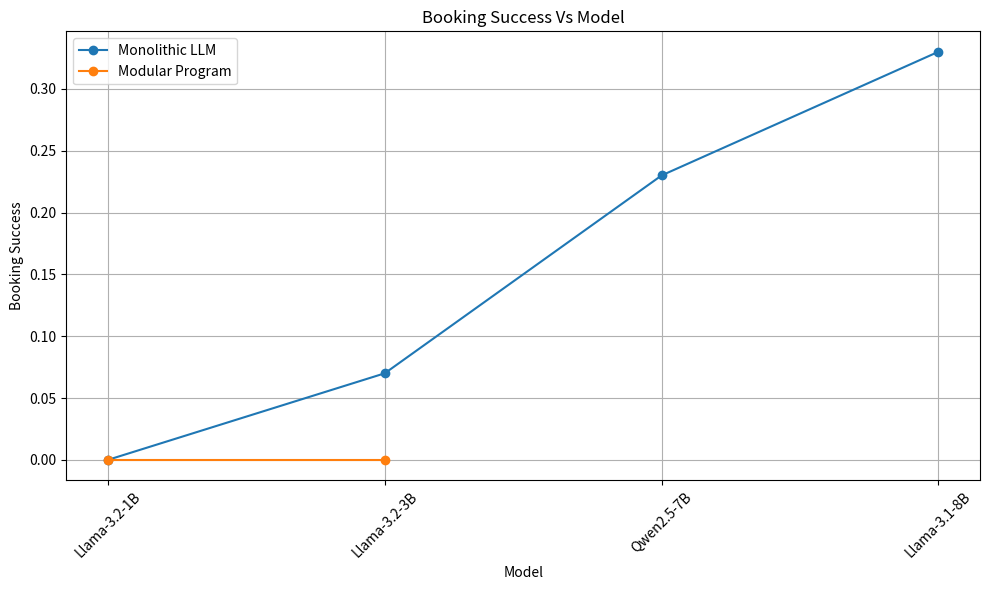

The matplotlib source for this figure: (Note: this script raises an exception after producing the figure.)
import matplotlib.pyplot as plt
import pandas as pd
import numpy as np
from matplotlib.ticker import MaxNLocator

# Data from the table (manually extracted)
models = ['Llama-3.2-1B', 'Llama-3.2-3B', 'Llama-3.1-8B', 'Qwen2.5-7B', 'Qwen2.5-32B', 'Llama-3.3-70B']

# Metrics: Inform, Success, Book across 3 architectures
data_style1 = {
    'Monolithic LLM': {
        'Entity Match': [0.0, 0.09, 0.33, 0.15, 0.62, 0.65],
        'Attributes': [0.0, 0.29, 0.60, 0.31, 0.98, 0.90],
        'Booking Success': [0.0, 0.07, 0.22, 0.10, 0.62, 0.65]
    },
    'Modular Prog': {
        'Entity Match': [0.0, 0.0, 0.0, 0.10, 0.65, None],
        'Attributes': [0.0, 0.03, 0.0, 0.28, 0.80, None],
        'Booking Success': [0.0, 0.0, 0.0, 0.10, 0.65, None]
    },
    'Modular LLM': {
        'Entity Match': [0.0, 0.0, 0.0, 0.0, 0.03, None],
        'Attributes': [0.0, 0.0, 0.0, 0.0, 0.05, None],
        'Booking Success': [0.0, 0.0, 0.0, 0.0, 0.03, None]
    }
}

model_params_billions = {
    'Llama-3.2-1B': 1,
    'Llama-3.2-3B': 3,
    'Llama-3.1-8B': 8,
    'Llama-3.3-70B': 70,
    'Qwen2.5-7B': 7,
    'Qwen2.5-32B': 32
}


data = {
    'Llama-3.2-1B': {'size': 1, 'monolithic_llm': {'Entity Match': 0.0, 'Attributes': 0.0, 'Booking Success': 0.0, 'token_cost': 0.0, 'flop_cost': 0.01},
                     'modular_prog': {'Entity Match': 0.0, 'Attributes': 0.0, 'Booking Success': 0.0, 'token_cost': 0.0, 'flop_cost': 0.01},
                     'modular_llm': {'Entity Match': 0.0, 'Attributes': 0.0, 'Booking Success': 0.0, 'token_cost': 0.0, 'flop_cost': 0.01},
    },
    'Llama-3.2-3B': {'size': 3, 'monolithic_llm': {'Entity Match': 0.09, 'Attributes': 0.29, 'Booking Success': 0.07, 'token_cost': 0.01, 'flop_cost': 1.6},
                     'modular_prog': {'Entity Match': 0.0, 'Attributes': 0.03, 'Booking Success': 0.0, 'token_cost': 0.07, 'flop_cost': 2.41},
                     'modular_llm': {'Entity Match': 0.0, 'Attributes': 0.0, 'Booking Success': 0.0, 'token_cost': 0.0, 'flop_cost': 0.31},
    },

    'Qwen2.5-7B': {'size': 7, 'monolithic_llm': {'Entity Match': 0.15, 'Attributes': 0.31, 'Booking Success': 0.10, 'token_cost': 0.01, 'flop_cost': 1.88},
                     'modular_prog': {'Entity Match': 0.10, 'Attributes': 0.28, 'Booking Success': 0.10, 'token_cost': 0.11, 'flop_cost': 4.62},
                     'modular_llm': {'Entity Match': 0.0, 'Attributes': 0.0, 'Booking Success': 0.0, 'token_cost': 0.01, 'flop_cost': 0.23},
    },

    'Llama-3.1-8B': {'size': 8, 'monolithic_llm': {'Entity Match': 0.33, 'Attributes': 0.60, 'Booking Success': 0.22, 'token_cost': 0.01, 'flop_cost': 3.29},
                     'modular_prog': {'Entity Match': 0.0, 'Attributes': 0.0, 'Booking Success': 0.0, 'token_cost': 0.07, 'flop_cost': 6.61},
                     'modular_llm': {'Entity Match': 0.0, 'Attributes': 0.0, 'Booking Success': 0.0, 'token_cost': 0.01, 'flop_cost': 6.48},
    },

    'Qwen2.5-32B': {'size': 32, 'monolithic_llm': {'Entity Match': 0.62, 'Attributes': 0.98, 'Booking Success': 0.6, 'token_cost': 0.12, 'flop_cost': 2.91},
                     'modular_prog': {'Entity Match': 0.65, 'Attributes': 0.80, 'Booking Success': 0.65, 'token_cost': 0.52, 'flop_cost': 4.26},
                     'modular_llm': {'Entity Match': 0.17, 'Attributes': 0.28, 'Booking Success': 0.17, 'token_cost': 0.15, 'flop_cost': 3.15},
    },            

    'Llama-3.3-70B': {'size': 70, 'monolithic_llm': {'Entity Match': 0.65, 'Attributes': 0.90, 'Booking Success': 0.65, 'token_cost': 0.03, 'flop_cost': 13.23},
                     'modular_prog': {'Entity Match': np.nan, 'Attributes': np.nan, 'Booking Success': np.nan, 'token_cost':np.nan, 'flop_cost': np.nan},
                     'modular_llm': {'Entity Match': np.nan, 'Attributes': np.nan, 'Booking Success': np.nan, 'token_cost': np.nan, 'flop_cost': np.nan},
    },
}

data_cross_model_multi_us = {
    'Llama-3.2-1B': {'size': 1, 'monolithic_llm': {'Entity Match': 0.37, 'Attributes': 0.95, 'Booking Success': 0.30, 'token_cost': 0.05, 'flop_cost': 1.39},
                     'modular_prog': {'Entity Match': 0.40, 'Attributes': 0.97, 'Booking Success': 0.40, 'token_cost': 0.63, 'flop_cost': 3.6},
    },
    'Llama-3.2-3B': {'size': 3, 'monolithic_llm': {'Entity Match': 0.52, 'Attributes': 0.93, 'Booking Success': 0.48, 'token_cost': 0.07, 'flop_cost': 2.08},
                     'modular_prog': {'Entity Match': 0.57, 'Attributes': 0.90, 'Booking Success': 0.57, 'token_cost': 1.02, 'flop_cost': 5.35},
    },

    'Qwen2.5-7B': {'size': 7, 'monolithic_llm': {'Entity Match': 0.48, 'Attributes': 0.80, 'Booking Success': 0.37, 'token_cost': 0.08, 'flop_cost': 4.0},
                     'modular_prog': {'Entity Match': 0.32, 'Attributes': 0.55, 'Booking Success': 0.30, 'token_cost': 2.0, 'flop_cost': 12.12},
    },

    'Llama-3.1-8B': {'size': 8, 'monolithic_llm': {'Entity Match': 0.52, 'Attributes': 0.87, 'Booking Success': 0.50, 'token_cost': 0.07, 'flop_cost': 2.55},
                     'modular_prog': {'Entity Match': 0.37, 'Attributes': 0.73, 'Booking Success': 0.37, 'token_cost': 1.15, 'flop_cost': 6.53},
    },
}

data_cross_model_multi_ds = {
    'Llama-3.2-1B': {'size': 1, 'monolithic_llm': {'Entity Match': 0.0, 'Attributes': 0.0, 'Booking Success': 0.0, 'token_cost': 0.02, 'flop_cost': 0.18},
                     'modular_prog': {'Entity Match': 0.0, 'Attributes': 0.0, 'Booking Success': 0.0, 'token_cost': 0.02, 'flop_cost': 0.18},
    },
    'Llama-3.2-3B': {'size': 3, 'monolithic_llm': {'Entity Match': 0.08, 'Attributes': 0.17, 'Booking Success': 0.07, 'token_cost': 0.16, 'flop_cost': 9.84},
                     'modular_prog': {'Entity Match': 0.0, 'Attributes': 0.0, 'Booking Success': 0.0, 'token_cost': 0.13, 'flop_cost': 6.41},
    },

    'Qwen2.5-7B': {'size': 7, 'monolithic_llm': {'Entity Match': 0.23, 'Attributes': 0.37, 'Booking Success': 0.23, 'token_cost': 0.06, 'flop_cost': 1.94},
                     'modular_prog': {'Entity Match': np.nan, 'Attributes': np.nan, 'Booking Success': np.nan, 'token_cost': np.nan, 'flop_cost': np.nan},
    },

    'Llama-3.1-8B': {'size': 8, 'monolithic_llm': {'Entity Match': 0.33, 'Attributes': 0.33, 'Booking Success': 0.33, 'token_cost': 0.0, 'flop_cost': 0.05},
                     'modular_prog': {'Entity Match': np.nan, 'Attributes': np.nan, 'Booking Success': np.nan, 'token_cost': np.nan, 'flop_cost': np.nan},
    },
}


performance_data = {
    'Monolithic LLM': {
        'model': 'Llama-3.3-70B',
        'task_booking_score': 0.65,
        'token_cost': 0.001,
        'flop_cost': 0.0078
    },
    'Modular Prog': {
        'model': 'Qwen2.5-32B',
        'task_booking_score': 0.65,
        'token_cost': 0.0004,
        'flop_cost': 0.0025
    },
    'Modular LLM': {
        'model': 'Qwen2.5-32B',
        'task_booking_score': 0.03,
        'token_cost': 0.0004,
        'flop_cost': 0.0025
    }
}

model_meta = {
    'Llama-3.2-1B': {'size': 1, 'monolithic_llm': {'token_cost': 0.0, 'flop_cost': 0.01},
                     'modular_prog': {'token_cost': 0.0, 'flop_cost': 0.01},
                     'modular_llm': {'token_cost': 0.0, 'flop_cost': 0.01},
    },
    'Llama-3.2-3B': {'size': 3, 'monolithic_llm': {'token_cost': 0.01, 'flop_cost': 1.6},
                     'modular_prog': {'token_cost': 0.07, 'flop_cost': 2.41},
                     'modular_llm': {'token_cost': 0.0, 'flop_cost': 0.31},
    },

    'Qwen2.5-7B': {'size': 7, 'monolithic_llm': {'token_cost': 0.01, 'flop_cost': 1.88},
                     'modular_prog': {'token_cost': 0.11, 'flop_cost': 4.62},
                     'modular_llm': {'token_cost': 0.01, 'flop_cost': 0.23},
    },

    'Llama-3.1-8B': {'size': 8, 'monolithic_llm': {'token_cost': 0.01, 'flop_cost': 3.29},
                     'modular_prog': {'token_cost': 0.07, 'flop_cost': 6.61},
                     'modular_llm': {'token_cost': 0.01, 'flop_cost': 6.48},
    },

    'Qwen2.5-32B': {'size': 32, 'monolithic_llm': {'token_cost': 0.12, 'flop_cost': 2.91},
                     'modular_prog': {'token_cost': 0.52, 'flop_cost': 4.26},
                     'modular_llm': {'token_cost': 0.15, 'flop_cost': 3.15},
    },            

    'Llama-3.3-70B': {'size': 70, 'monolithic_llm': {'token_cost': 0.03, 'flop_cost': 13.23},
                     'modular_prog': {'token_cost': 0.0, 'flop_cost': 0.0},
                     'modular_llm': {'token_cost': 0.0, 'flop_cost': 0.0},
    },
}


def line_graph_order_by_size(data):
    # Model order based on actual model sizes
    sorted_models = ['Llama-3.2-1B', 'Llama-3.2-3B', 'Qwen2.5-7B', 'Llama-3.1-8B', 'Qwen2.5-32B', 'Llama-3.3-70B']
    model_indices = [models.index(m) for m in sorted_models]
    architectures = list(data.keys())
    metrics = ['Entity Match', 'Attributes', 'Booking Success']
    # Plot again with corrected order
    for metric in metrics:
        plt.figure(figsize=(12, 6))
        for arch in architectures:
            scores = []
            for idx in model_indices:
                val = data[arch][metric][idx]
                scores.append(val if val is not None else np.nan)
            plt.plot(sorted_models, scores, marker='o', label=arch)

        plt.title(f"{metric} Score by Model Size and Architecture (Corrected Order)")
        plt.xlabel("Model (sorted by true size)")
        plt.ylabel(f"{metric} Score")
        plt.xticks(rotation=15)
        plt.ylim(0, 1.1)
        plt.grid(True)
        plt.legend()
        plt.tight_layout()
        #plt.show()
        plt.savefig(f"/home/<user>/Desktop/codebase/cocobots/todsystems/clembench/mono_single/{metric}_score_by_model_size.png")
        

def bar_graph(data):
    # Prepare plot
    metrics = ['Entity Match', 'Attributes', 'Booking Success']
    architectures = list(data.keys())
    x = np.arange(len(models))
    width = 0.2

    fig, axes = plt.subplots(1, 3, figsize=(18, 6), sharey=True)

    for i, metric in enumerate(metrics):
        ax = axes[i]
        for j, arch in enumerate(architectures):
            values = data[arch][metric]
            values = [v if v is not None else np.nan for v in values]
            ax.bar(x + j * width, values, width=width, label=arch)
        ax.set_title(f"{metric}")
        ax.set_xticks(x + width)
        ax.set_xticklabels(models, rotation=15)
        ax.yaxis.set_major_locator(MaxNLocator(nbins=6))
        ax.set_ylabel("Score")
        ax.legend()

    fig.suptitle("Model Performance by Metric and Architecture", fontsize=16)
    fig.tight_layout(rect=[0, 0, 1, 0.95])
    plt.show()


def cost_performance_graph_best(performance_data):
    architectures = list(performance_data.keys())
    scores = [performance_data[arch]['task_booking_score'] for arch in architectures]
    token_costs = [performance_data[arch]['token_cost'] for arch in architectures]
    flop_costs = [performance_data[arch]['flop_cost'] for arch in architectures]

    # Plotting performance vs cost
    fig, ax1 = plt.subplots(figsize=(10, 6))

    color = 'tab:blue'
    ax1.set_xlabel('Architecture')
    ax1.set_ylabel('Booking Success Score', color=color)
    ax1.bar(architectures, scores, color=color, alpha=0.6, label='Booking Success Score')
    ax1.tick_params(axis='y', labelcolor=color)
    ax1.set_ylim(0, 1.1)

    # Twin axis for cost
    ax2 = ax1.twinx()
    color = 'tab:red'
    ax2.set_ylabel('Cost ($)', color=color)
    ax2.plot(architectures, token_costs, marker='o', color='red', label='Token Cost')
    ax2.plot(architectures, flop_costs, marker='s', color='orange', label='FLOP Cost')
    ax2.tick_params(axis='y', labelcolor=color)
    ax2.set_ylim(0, max(max(token_costs), max(flop_costs)) * 1.5)

    # Add legends
    fig.legend(loc="upper left", bbox_to_anchor=(0.1, 0.9))
    plt.title("Booking Success Score vs Cost per Architecture")
    plt.tight_layout()
    plt.show()    


def cost_performance_graph_all_1(performance_data):
    # Build updated DataFrame with per-(architecture, model) cost
    rows = []
    architectures = ['monolithic_llm', 'modular_prog', 'modular_llm']
    models = list(performance_data.keys())
    for arch in architectures:
        for model in models:
            idx = models.index(model)
            score = data[model][arch]['Booking Success']
            size = model_meta[model]['size']
            token_cost, flop_cost = model_meta[model][arch]['token_cost'], model_meta[model][arch]['flop_cost']
            rows.append({
                'Architecture': arch,
                'Model': model,
                'Booking Success': score if score is not None else np.nan,
                'Token Cost': token_cost,
                'FLOP Cost': flop_cost,
                'Model Size': size
            })

    df = pd.DataFrame(rows)
    df.sort_values(by=['Architecture', 'Model Size'], inplace=True)

    # Plot
    fig, ax1 = plt.subplots(figsize=(14, 6))

    x = np.arange(len(df))
    bar_width = 0.35

    # Bar plot for Booking Success
    ax1.bar(x, df['Booking Success'], bar_width, label='Booking Success', color='tab:blue')
    ax1.set_ylabel('Booking Success Score', color='tab:blue')
    ax1.set_ylim(0, 1.1)
    ax1.tick_params(axis='y', labelcolor='tab:blue')
    ax1.set_xticks(x)
    ax1.set_xticklabels(df['Model'] + "\n(" + df['Architecture'] + ")", rotation=45, ha='right')

    # Line plot for costs
    ax2 = ax1.twinx()
    ax2.plot(x, df['Token Cost'], color='red', marker='o', label='Token Cost')
    ax2.plot(x, df['FLOP Cost'], color='orange', marker='s', label='FLOP Cost')
    ax2.set_ylabel('Cost ($)', color='tab:red')
    ax2.tick_params(axis='y', labelcolor='tab:red')
    ax2.set_ylim(0, max(df['FLOP Cost'].max(), df['Token Cost'].max()) * 1.5)

    # Combined legend
    fig.legend(loc='upper left', bbox_to_anchor=(0.1, 0.92), bbox_transform=ax1.transAxes)
    plt.title("Booking Success vs Architecture-Specific Cost per Model")
    plt.tight_layout()
    plt.show()


def cost_performance_graph_all(performance_data):

    architectures = ['monolithic_llm', 'modular_prog', 'modular_llm']
    models = list(performance_data.keys())



    unique_models = models  # already in original order
    x = np.arange(len(unique_models))  # one group per model
    bar_width = 0.2

    # For plotting
    booking_scores = {arch: [] for arch in architectures}
    token_costs = {arch: [] for arch in architectures}
    flop_costs = {arch: [] for arch in architectures}

    for model in unique_models:
        size = model_meta[model]['size']
        for arch in architectures:
            idx = models.index(model)
            score = data[model][arch]['Booking Success']
            token_cost, flop_cost = model_meta[model][arch]['token_cost'], model_meta[model][arch]['flop_cost']
            booking_scores[arch].append(score if score is not None else 0)
            token_costs[arch].append(token_cost)
            flop_costs[arch].append(flop_cost)

    # Add FLOP Cost lines to the existing plot
    fig, ax1 = plt.subplots(figsize=(14, 6))

    # Plot Booking Success bars
    for i, arch in enumerate(architectures):
        ax1.bar(x + i * bar_width, booking_scores[arch], width=bar_width, label=f"{arch} - Booking Success")

    ax1.set_ylabel("Booking Success Score")
    ax1.set_ylim(0, 1.1)
    ax1.set_xticks(x + bar_width)
    ax1.set_xticklabels(unique_models, rotation=15)
    ax1.set_xlabel("Model")
    ax1.legend(loc="upper left")

    # Twin axis for Token and FLOP Costs
    ax2 = ax1.twinx()
    for arch in architectures:
        offset = architectures.index(arch) * bar_width
        ax2.plot(x + offset, token_costs[arch], marker='o', linestyle='--', label=f"{arch} - Token Cost")
        ax2.plot(x + offset, flop_costs[arch], marker='s', linestyle=':', label=f"{arch} - FLOP Cost")

    ax2.set_ylabel("Cost ($)")
    ax2.set_ylim(0, max([max(tc + fc) for tc, fc in zip(token_costs.values(), flop_costs.values())]) * 1.5)

    # Combined legend
    fig.legend(loc='upper right', bbox_to_anchor=(1, 1), bbox_transform=ax1.transAxes)
    plt.title("Model Comparison: Booking Success with Token and FLOP Cost per Architecture")
    plt.tight_layout()
    #plt.show()
    plt.savefig(f"/home/<user>/Desktop/codebase/cocobots/todsystems/clembench/mono_single/cost_perf_comparison.png")


def tasksuccess_arch(data):
    # Transform the data
    rows = []
    for model, info in data.items():
        size = info['size']
        for arch in ['monolithic_llm', 'modular_prog', 'modular_llm']:
            booking_success = info[arch]['Booking Success']
            rows.append({
                'Model': model,
                'Size': size,
                'Architecture': arch,
                'Booking Success': booking_success
            })

    df = pd.DataFrame(rows)
    df = df.sort_values(by='Size')

    # Re-plotting the updated graph
    plt.figure(figsize=(12, 6))
    for arch in df['Architecture'].unique():
        subset = df[df['Architecture'] == arch]
        plt.plot(subset['Model'], subset['Booking Success'], marker='o', label=arch)

    plt.xticks(rotation=45)
    plt.xlabel('Model')
    plt.ylabel('Booking Success')
    plt.title('Booking Success Vs Model')
    plt.legend(title='Architecture')
    plt.tight_layout()
    plt.grid(True)
    #plt.show() 
    plt.savefig(f"/home/<user>/Desktop/codebase/cocobots/todsystems/clembench/mono_single/perf_arch_comp.png")


def taskcost_arch_mul_graphs(data):
    # Re-transform the data for cost (token cost and flop cost)
    cost_rows = []
    for model, info in data.items():
        size = info['size']
        for arch in ['monolithic_llm', 'modular_prog', 'modular_llm']:
            token_cost = info[arch]['token_cost']
            flop_cost = info[arch]['flop_cost']
            cost_rows.append({
                'Model': model,
                'Size': size,
                'Architecture': arch,
                'Token Cost': token_cost,
                'FLOP Cost': flop_cost
            })

    cost_df = pd.DataFrame(cost_rows)
    cost_df = cost_df.sort_values(by='Size')

    # Plotting Token Cost
    plt.figure(figsize=(12, 6))
    for arch in cost_df['Architecture'].unique():
        subset = cost_df[cost_df['Architecture'] == arch]
        plt.plot(subset['Model'], subset['Token Cost'], marker='o', label=arch)

    plt.xticks(rotation=45)
    plt.xlabel('Model')
    plt.ylabel('Token Cost')
    plt.title('Token Cost Vs Architecture Across Models')
    plt.legend(title='Architecture')
    plt.tight_layout()
    plt.grid(True)
    plt.show()

    # Plotting FLOP Cost
    plt.figure(figsize=(12, 6))
    for arch in cost_df['Architecture'].unique():
        subset = cost_df[cost_df['Architecture'] == arch]
        plt.plot(subset['Model'], subset['FLOP Cost'], marker='o', label=arch)

    plt.xticks(rotation=45)
    plt.xlabel('Model')
    plt.ylabel('FLOP Cost')
    plt.title('FLOP Cost Vs Architecture Across Models')
    plt.legend(title='Architecture')
    plt.tight_layout()
    plt.grid(True)
    plt.show()


def taskcost_arch_single_graph(data):
    # Re-transform the data for cost (token cost and flop cost)
    cost_rows = []
    for model, info in data.items():
        size = info['size']
        for arch in ['monolithic_llm', 'modular_prog', 'modular_llm']:
            token_cost = info[arch]['token_cost']
            flop_cost = info[arch]['flop_cost']
            cost_rows.append({
                'Model': model,
                'Size': size,
                'Architecture': arch,
                'Token Cost': token_cost,
                'FLOP Cost': flop_cost
            })

    cost_df = pd.DataFrame(cost_rows)
    cost_df = cost_df.sort_values(by='Size')

    # Plotting both Token Cost and FLOP Cost in a single graph using subplots
    fig, ax1 = plt.subplots(figsize=(12, 6))

    # Create a second y-axis
    ax2 = ax1.twinx()

    # Plot token cost on ax1
    for arch in cost_df['Architecture'].unique():
        subset = cost_df[cost_df['Architecture'] == arch]
        ax1.plot(subset['Model'], subset['Token Cost'], marker='o', linestyle='--', label=f'{arch} - Token')

    # Plot flop cost on ax2
    for arch in cost_df['Architecture'].unique():
        subset = cost_df[cost_df['Architecture'] == arch]
        ax2.plot(subset['Model'], subset['FLOP Cost'], marker='x', linestyle='-', label=f'{arch} - FLOP')

    # Formatting
    ax1.set_xlabel('Model')
    ax1.set_ylabel('Token Cost')
    ax2.set_ylabel('FLOP Cost')
    plt.xticks(rotation=45)
    plt.title('Token Cost and FLOP Cost Vs Models')

    # Combine legends from both axes
    lines_1, labels_1 = ax1.get_legend_handles_labels()
    lines_2, labels_2 = ax2.get_legend_handles_labels()
    ax1.legend(lines_1 + lines_2, labels_1 + labels_2, title='Architecture - Cost Type', loc='upper left')

    plt.tight_layout()
    plt.grid(True)
    #plt.show()    
    plt.savefig(f"/home/<user>/Desktop/codebase/cocobots/todsystems/clembench/mono_single/cost_arch_comp.png")


def taskcost_booking_arch_2(data):
    # Transform the data
    rows = []
    cost_rows = []    
    for model, info in data.items():
        size = info['size']
        for arch in ['monolithic_llm', 'modular_prog', 'modular_llm']:
            booking_success = info[arch]['Booking Success']
            rows.append({
                'Model': model,
                'Size': size,
                'Architecture': arch,
                'Booking Success': booking_success
            })
            token_cost = info[arch]['token_cost']
            flop_cost = info[arch]['flop_cost']
            cost_rows.append({
                'Model': model,
                'Size': size,
                'Architecture': arch,
                'Token Cost': token_cost,
                'FLOP Cost': flop_cost
            })            

    df = pd.DataFrame(rows)
    df = df.sort_values(by='Size')

    cost_df = pd.DataFrame(cost_rows)
    cost_df = cost_df.sort_values(by='Size')    

    # Compute raw FLOPs per token and update cost_df
    cost_df['Raw FLOPs per Token'] = cost_df['Model'].map(lambda m: 2 * model_params_billions.get(m, np.nan) * 1e9)

    # Merge with performance data
    merged_df = pd.merge(df, cost_df, on=['Model', 'Architecture', 'Size'])

    plt.figure(figsize=(12, 8))

    for arch in merged_df['Architecture'].unique():
        subset = merged_df[merged_df['Architecture'] == arch]
        plt.scatter(subset['Raw FLOPs per Token'], subset['Booking Success'], s=100, label=arch, alpha=0.8)

        # Annotate points
        for _, row in subset.iterrows():
            if pd.notna(row['Raw FLOPs per Token']) and pd.notna(row['Booking Success']):
                plt.text(row['Raw FLOPs per Token'], row['Booking Success'], row['Model'], fontsize=8, ha='center', va='bottom')

    # Apply log scale with defined limits and custom ticks
    plt.xscale('log')
    plt.xticks(
        ticks=[2e9, 1e10, 2e10, 5e10, 1e11, 2e11],
        labels=["2e9", "1e10", "2e10", "5e10", "1e11", "2e11"]
    )

    # Axis labels and styling
    plt.xlabel('FLOPs per Token (log scale)')
    plt.ylabel('Booking Success')
    plt.title('Booking Success vs FLOPs per Token')
    plt.grid(True, which='both', linestyle='--', linewidth=0.5)
    plt.legend(title='Architecture')
    plt.tight_layout()
    #plt.show()
    plt.savefig(f"/home/<user>/Desktop/codebase/cocobots/todsystems/clembench/mono_single/cost_perf_arch_comp.png")


def taskcost_booking_arch(data):
    # Transform performance data
    rows = []
    for model, info in data.items():
        size = info['size']
        for arch in ['monolithic_llm', 'modular_prog', 'modular_llm']:
            bs = info[arch]['Booking Success']
            rows.append({'Model': model, 'Size': size, 'Architecture': arch, 'Booking Success': bs})
    df = pd.DataFrame(rows)

    # Transform cost data
    cost_rows = []
    for model, info in data.items():
        size = info['size']
        for arch in ['monolithic_llm', 'modular_prog', 'modular_llm']:
            tc = info[arch]['token_cost']
            fc = info[arch]['flop_cost']
            cost_rows.append({'Model': model, 'Size': size, 'Architecture': arch, 'Token Cost': tc, 'FLOP Cost': fc})
    cost_df = pd.DataFrame(cost_rows)

    # Add Raw FLOPs per Token
    cost_df['Raw FLOPs per Token'] = cost_df['Model'].map(lambda m: 2 * model_params_billions.get(m, np.nan) * 1e9)

    # Merge for final plotting
    merged_df = pd.merge(df, cost_df, on=['Model', 'Architecture', 'Size'])

    # Replot with jitter
    jitter_strength = 0.02
    plt.figure(figsize=(12, 8))
    for arch in merged_df['Architecture'].unique():
        subset = merged_df[merged_df['Architecture'] == arch].copy()
        jitter = np.random.uniform(-jitter_strength, jitter_strength, size=len(subset))
        subset['Jittered FLOPs'] = subset['Raw FLOPs per Token'] * (1 + jitter)
        plt.scatter(subset['Jittered FLOPs'], subset['Booking Success'], s=100, label=arch, alpha=0.8)
        for _, row in subset.iterrows():
            if pd.notna(row['Jittered FLOPs']) and pd.notna(row['Booking Success']):
                plt.text(row['Jittered FLOPs'], row['Booking Success'], row['Model'], fontsize=8, ha='center', va='bottom')

    plt.xscale('log')
    plt.xticks(
        ticks=[2e9, 1e10, 2e10, 5e10, 1e11, 2e11],
        labels=["2e9", "1e10", "2e10", "5e10", "1e11", "2e11"]
    )
    plt.xlabel('FLOPs per Token (log scale)')
    plt.ylabel('Booking Success')
    plt.title('Booking Success vs FLOPs per Token')
    plt.grid(True, which='both', linestyle='--', linewidth=0.5)
    plt.legend(title='Architecture')
    plt.tight_layout()
    #plt.show()    
    plt.savefig(f"/home/<user>/Desktop/codebase/cocobots/todsystems/clembench/mono_single/cost_perf_arch_comp.png")

def cross_model_multi_us_perf(data_cross_model_multi_us, filename):
    # Extract model names and corresponding values
    models = list(data_cross_model_multi_us.keys())
    monolithic_values = [data_cross_model_multi_us[model]['monolithic_llm']['Booking Success'] for model in models]
    modular_values = [data_cross_model_multi_us[model]['modular_prog']['Booking Success'] for model in models]

    # Plotting
    plt.figure(figsize=(10, 6))
    plt.plot(models, monolithic_values, marker='o', label='Monolithic LLM')
    plt.plot(models, modular_values, marker='o', label='Modular Program')

    plt.title('Booking Success Vs Model')
    plt.xlabel('Model')
    plt.ylabel('Booking Success')
    plt.xticks(rotation=45)
    plt.legend()
    plt.grid(True)
    plt.tight_layout()
    #plt.show()    
    #plt.savefig(filename)
    plt.savefig(filename)


#line_graph_order_by_size(data)
#cost_performance_graph_all(model_meta)
#tasksuccess_arch(data)
#taskcost_arch_mul_graphs(data)
#taskcost_arch_single_graph(data)
#tasksuccess_arch(data)
#taskcost_arch_single_graph(data)
#taskcost_booking_arch_2(data)
#cross_model_multi_us_perf(data_cross_model_multi_us, f"/home/<user>/Desktop/codebase/cocobots/todsystems/clembench/mono_single/cross_model_multi_us.png")
cross_model_multi_us_perf(data_cross_model_multi_ds, f"/home/<user>/Desktop/codebase/cocobots/todsystems/clembench/mono_single/cross_model_multi_ds.png")